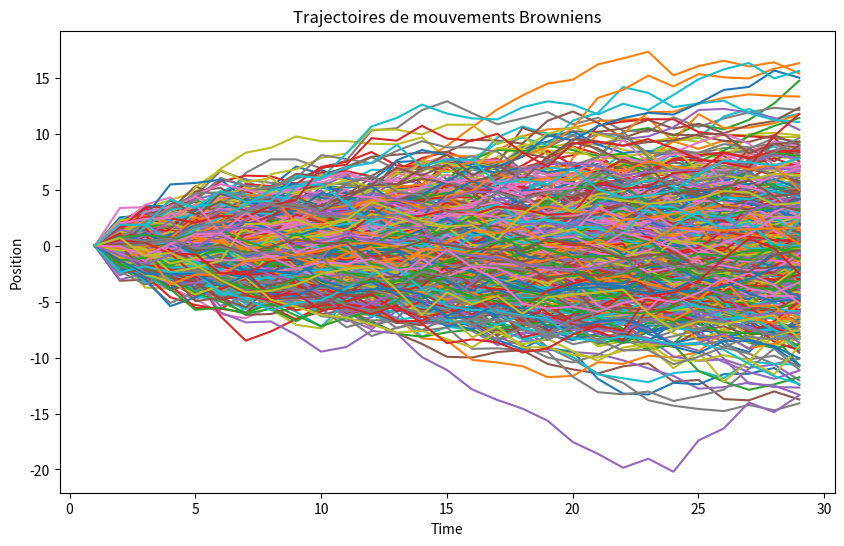

Write the Python code that produced this figure.
import numpy as np
import numpy.random as npr
import pandas as pd
import matplotlib.pyplot as plt

class MyBrownian:
    def __init__(self, times, N):
        self.times = np.array(times)  #Liste des temps
        self.N = N  #Nombre de scénarios
        self.B = None  #Brownien
        self.df = None  #DataFrame du brownien

    def SimulBrownian(self):
        n = len(self.times)  #Nombre de pas de temps (longueur de la liste)
        self.B = np.zeros((n, self.N)) #Creation de la matrice de Brownien
        dt = np.diff(self.times, prepend=0)  #Calcul des différences de temps (entre deux valeurs de la liste)

        for j in range(self.N):
            for i in range(1, n):  #Valeurs de 1 à n-1
                self.B[i, j] = self.B[i-1, j] + np.sqrt(dt[i]) * npr.randn()
        self.df = pd.DataFrame(self.B,
                               index=self.times)
        print(self.df)

    def GraphTraj(self):
        if self.df is None:
            print("Lancer la premiere methode.")
            return

        plt.figure(figsize=(10, 6))
        for j in range(self.N):
            plt.plot(self.df.index, self.df[j])
        plt.title('Trajectoires de mouvements Browniens')
        plt.xlabel('Time')
        plt.ylabel('Position')
        plt.show()

#Exemple d utilitsation (avec donnees de pas de temps du SWAP sur VBA)
times = [1, 2, 3, 4.002740, 5.002740, 6.002740, 7.002740, 8.005479, 9.005479, 10.005479, 
         11.005479, 12.008219, 13.008219, 14.008219, 15.008219, 16.010959, 17.010959, 
         18.010959, 19.010959, 20.013699, 21.013699, 22.013699, 23.013699, 24.016438, 
         25.016438, 26.016438, 27.016438, 28.019178, 29.019178]

brownian = MyBrownian(times=times, N=500)
brownian.SimulBrownian()
brownian.GraphTraj()

